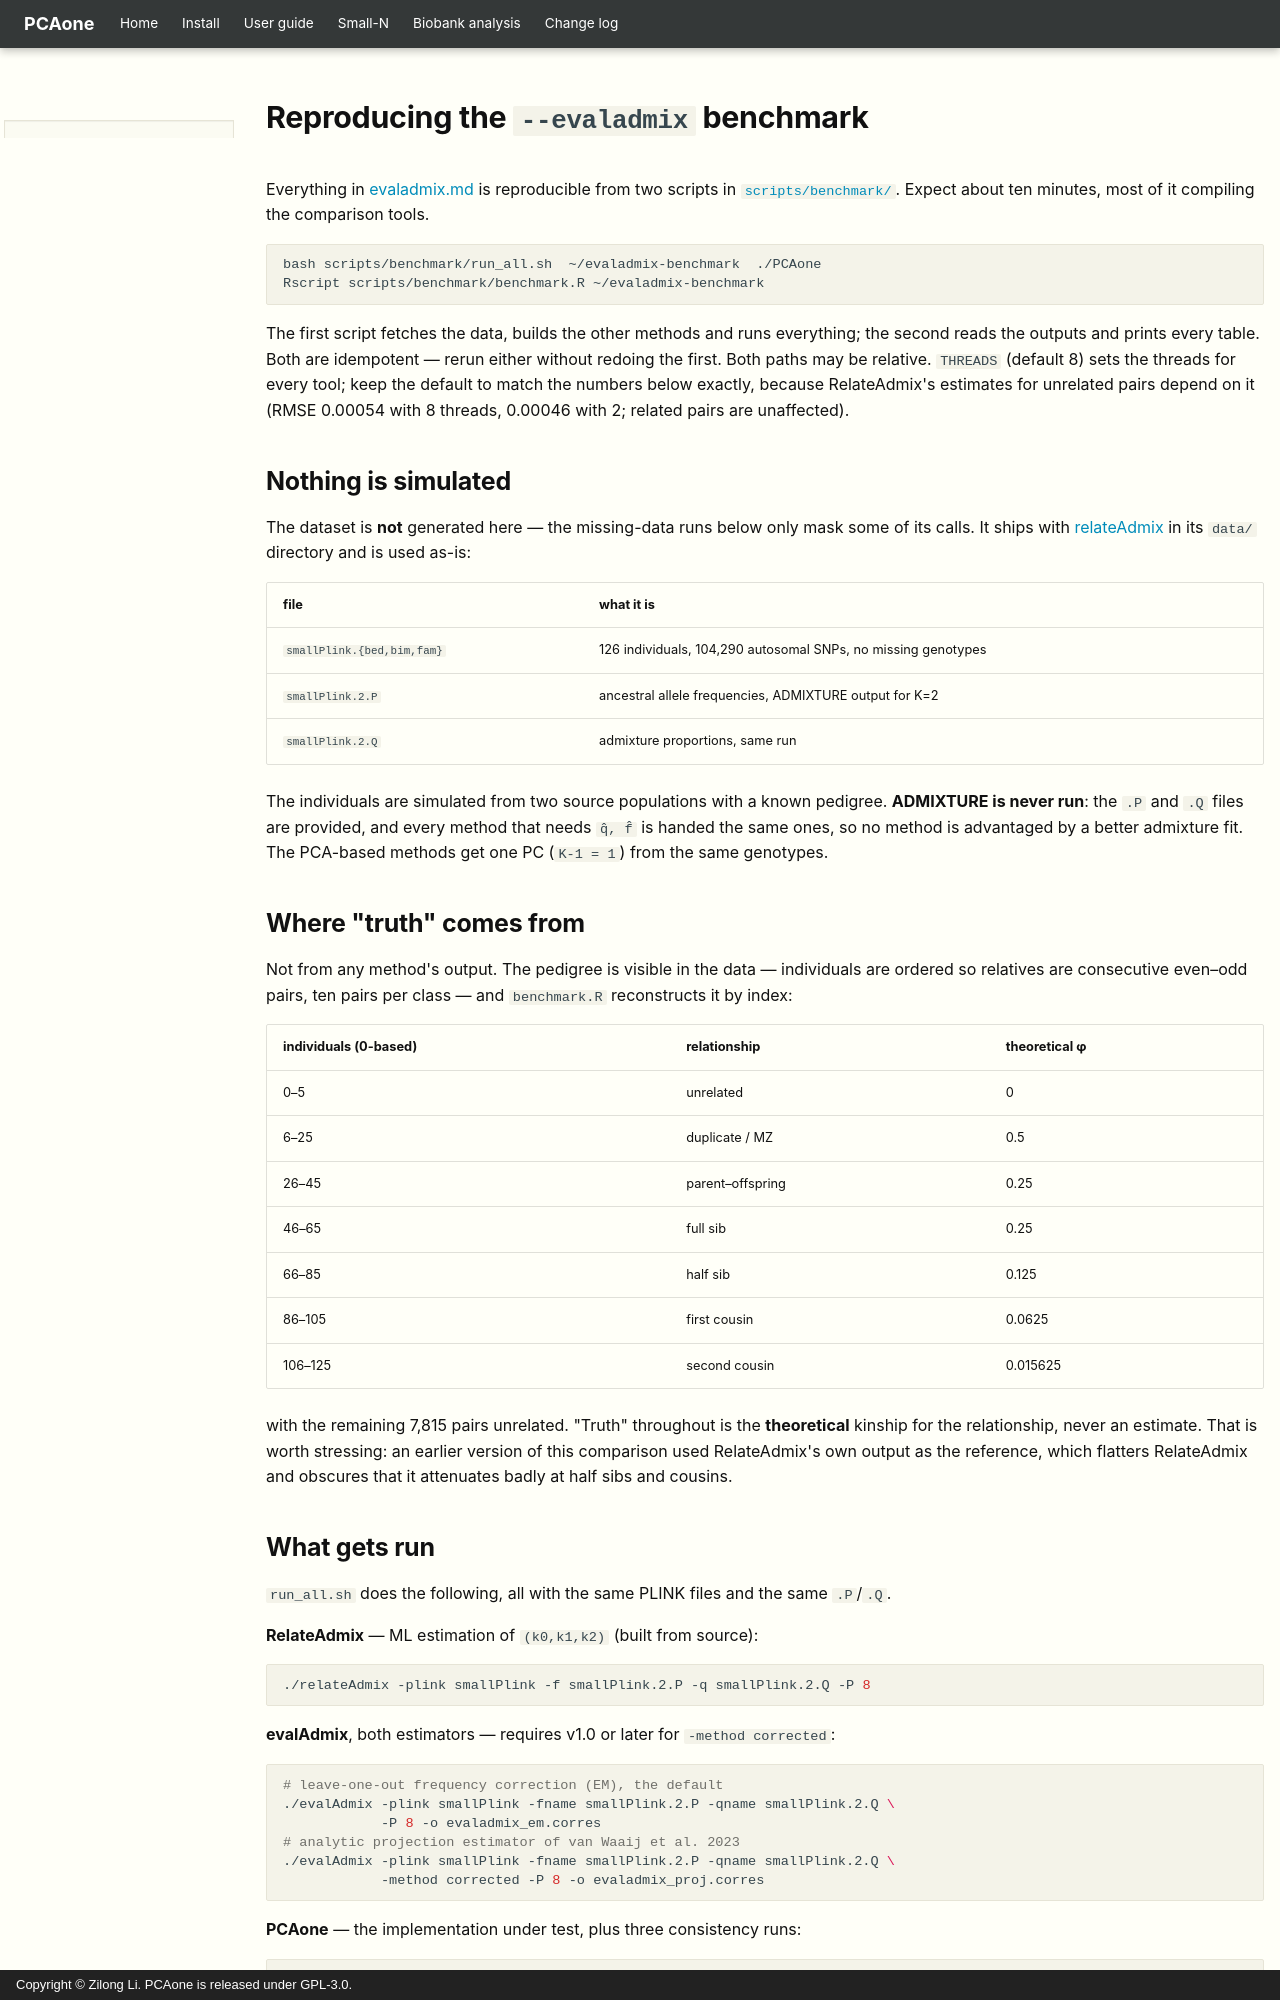

repository: Zilong-Li/PCAone · page: reproducing-the-benchmark.html · generator: mkdocs · copyright: Copyright © Zilong Li. PCAone is released under GPL-3.0.

# Reproducing the `--evaladmix` benchmark

Everything in [evaladmix.md](evaladmix.md) is reproducible from two scripts in
[`scripts/benchmark/`](https://github.com/Zilong-Li/PCAone/tree/main/scripts/benchmark). Expect about ten minutes, most of
it compiling the comparison tools.

```bash
bash scripts/benchmark/run_all.sh  ~/evaladmix-benchmark  ./PCAone
Rscript scripts/benchmark/benchmark.R ~/evaladmix-benchmark
```

The first script fetches the data, builds the other methods and runs everything;
the second reads the outputs and prints every table. Both are idempotent — rerun
either without redoing the first. Both paths may be relative. `THREADS` (default
8) sets the threads for every tool; keep the default to match the numbers below
exactly, because RelateAdmix's estimates for unrelated pairs depend on it (RMSE
0.00054 with 8 threads, 0.00046 with 2; related pairs are unaffected).

## Nothing is simulated

The dataset is **not** generated here — the missing-data runs below only mask
some of its calls. It ships with
[relateAdmix](https://github.com/aalbrechtsen/relateAdmix) in its `data/`
directory and is used as-is:

| file | what it is |
|---|---|
| `smallPlink.{bed,bim,fam}` | 126 individuals, 104,290 autosomal SNPs, no missing genotypes |
| `smallPlink.2.P` | ancestral allele frequencies, ADMIXTURE output for K=2 |
| `smallPlink.2.Q` | admixture proportions, same run |

The individuals are simulated from two source populations with a known pedigree.
**ADMIXTURE is never run**: the `.P` and `.Q` files are provided, and every method
that needs `q̂, f̂` is handed the same ones, so no method is advantaged by a better
admixture fit. The PCA-based methods get one PC (`K-1 = 1`) from the same
genotypes.

## Where "truth" comes from

Not from any method's output. The pedigree is visible in the data — individuals
are ordered so relatives are consecutive even–odd pairs, ten pairs per class —
and `benchmark.R` reconstructs it by index:

| individuals (0-based) | relationship | theoretical φ |
|---|---|---|
| 0–5 | unrelated | 0 |
| 6–25 | duplicate / MZ | 0.5 |
| 26–45 | parent–offspring | 0.25 |
| 46–65 | full sib | 0.25 |
| 66–85 | half sib | 0.125 |
| 86–105 | first cousin | 0.0625 |
| 106–125 | second cousin | 0.015625 |

with the remaining 7,815 pairs unrelated. "Truth" throughout is the
**theoretical** kinship for the relationship, never an estimate. That is worth
stressing: an earlier version of this comparison used RelateAdmix's own output as
the reference, which flatters RelateAdmix and obscures that it attenuates badly
at half sibs and cousins.
